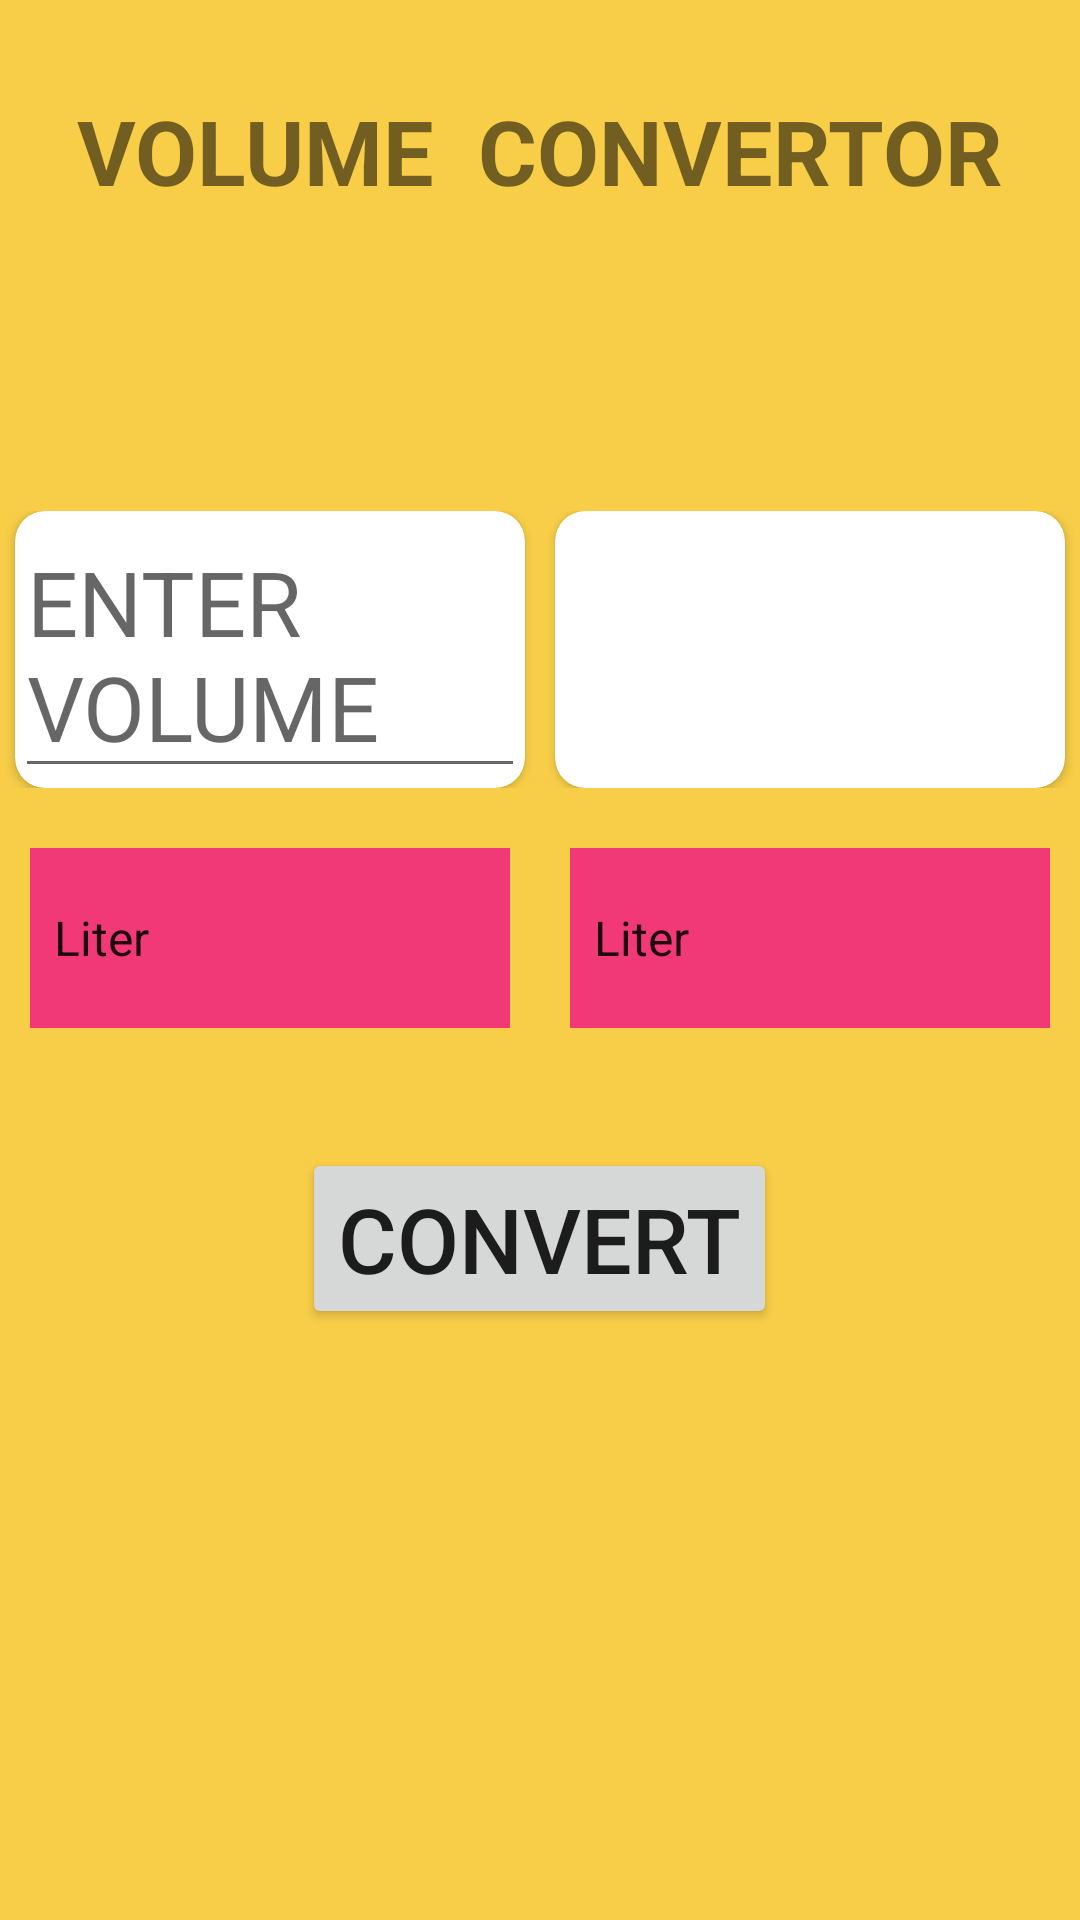

Produce the Android XML layout that renders to this screen, including the resource entries it uses.
<!-- AndroidManifest.xml: application theme Theme.MyApplication -->
<!-- res/layout/activity_volumeconvertor.xml -->
<?xml version="1.0" encoding="utf-8"?>
<ScrollView android:layout_width="match_parent"
    android:layout_height="match_parent"
    android:background="@color/background"
    xmlns:android="http://schemas.android.com/apk/res/android">
    <LinearLayout xmlns:android="http://schemas.android.com/apk/res/android"
        xmlns:app="http://schemas.android.com/apk/res-auto"
        xmlns:tools="http://schemas.android.com/tools"
        android:layout_width="match_parent"
        android:layout_height="match_parent"
        tools:context=".volumeconvertor"
        android:orientation="vertical"
        android:weightSum="4">

        <TextView
            android:layout_marginTop="30dp"
            android:layout_weight="1"
            android:layout_width="match_parent"
            android:layout_height="wrap_content"
            android:textSize="30sp"
            android:text="VOLUME  CONVERTOR"
            android:textAlignment="center"
            android:textStyle="bold">

        </TextView>
        <LinearLayout
            android:layout_marginTop="100dp"
            android:layout_width="match_parent"
            android:layout_height="wrap_content"
            android:layout_weight="1"
            android:weightSum="2">
            <androidx.cardview.widget.CardView
                android:layout_width="match_parent"
                android:layout_height="match_parent"
                android:layout_weight="1"
                app:cardCornerRadius="10dp"
                android:layout_marginLeft="5dp"
                android:layout_marginRight="5dp"

                >
                <EditText
                    style="@style/edittextyle"
                    android:layout_width="match_parent"
                    android:layout_height="match_parent"
                    android:id="@+id/volumeconvert_et"
                    android:hint="ENTER VOLUME">

                </EditText>


            </androidx.cardview.widget.CardView>
            <androidx.cardview.widget.CardView
                android:layout_width="match_parent"
                android:layout_height="match_parent"
                app:cardCornerRadius="10dp"
                android:layout_marginLeft="5dp"
                android:layout_marginRight="5dp"
                android:layout_weight="1">
                <TextView
                    style="@style/edittextyle"
                    android:id="@+id/tv_volumeconvert"
                    android:layout_width="match_parent"
                    android:layout_height="match_parent">
                </TextView>
            </androidx.cardview.widget.CardView>
        </LinearLayout>



        <LinearLayout
            android:layout_marginTop="20dp"
            android:layout_width="match_parent"
            android:layout_height="wrap_content"
            android:layout_weight="1"
            android:weightSum="2">
            <Spinner
                android:background="@color/spinnercolor"
                android:layout_marginLeft="10dp"
                android:layout_marginRight="10dp"
                android:layout_width="match_parent"
                android:layout_height="60dp"
                android:layout_weight="1"
                android:id="@+id/volumesp1"
                android:entries="@array/volumespinner"
                >

            </Spinner>
            <Spinner
                android:background="@color/spinnercolor"
                android:layout_marginLeft="10dp"
                android:layout_marginRight="10dp"
                android:layout_width="match_parent"
                android:layout_height="60dp"
                android:layout_weight="1"
                android:id="@+id/volumesp2"
                android:entries="@array/volumespinner"
                >

            </Spinner>




        </LinearLayout>




        <Button
            android:layout_weight="1"
            android:layout_width="wrap_content"
            android:layout_height="wrap_content"
            android:layout_marginTop="40dp"
            android:text="convert"
            android:layout_gravity="center"
            android:id="@+id/btn_volume_convert"
            android:textSize="30sp">

        </Button>

    </LinearLayout>
</ScrollView>
<!-- resources referenced by this layout -->
<resources>
  <string-array name="volumespinner">
          <item name="Liter">Liter</item>
          <item name="Milliliter">Milliliter</item>
  
      </string-array>
  <color name="background">#F8CE48</color>
  <color name="spinnercolor">#F13977</color>
  <style name="edittextyle">
          <item name="android:textSize">30sp</item>
      </style>
  <style name="Theme.MyApplication" parent="Theme.MaterialComponents.DayNight.NoActionBar">
          
          <item name="colorPrimary">@color/purple_500</item>
          <item name="colorPrimaryVariant">@color/purple_700</item>
          <item name="colorOnPrimary">@color/white</item>
          
          <item name="colorSecondary">@color/teal_200</item>
          <item name="colorSecondaryVariant">@color/teal_700</item>
          <item name="colorOnSecondary">@color/black</item>
          
          <item name="android:statusBarColor">?attr/colorPrimaryVariant</item>
          
      </style>
  <color name="purple_500">#FF6200EE</color>
  <color name="purple_700">#FF3700B3</color>
  <color name="white">#FFFFFFFF</color>
  <color name="teal_200">#FF03DAC5</color>
  <color name="teal_700">#FF018786</color>
  <color name="black">#FF000000</color>
</resources>
